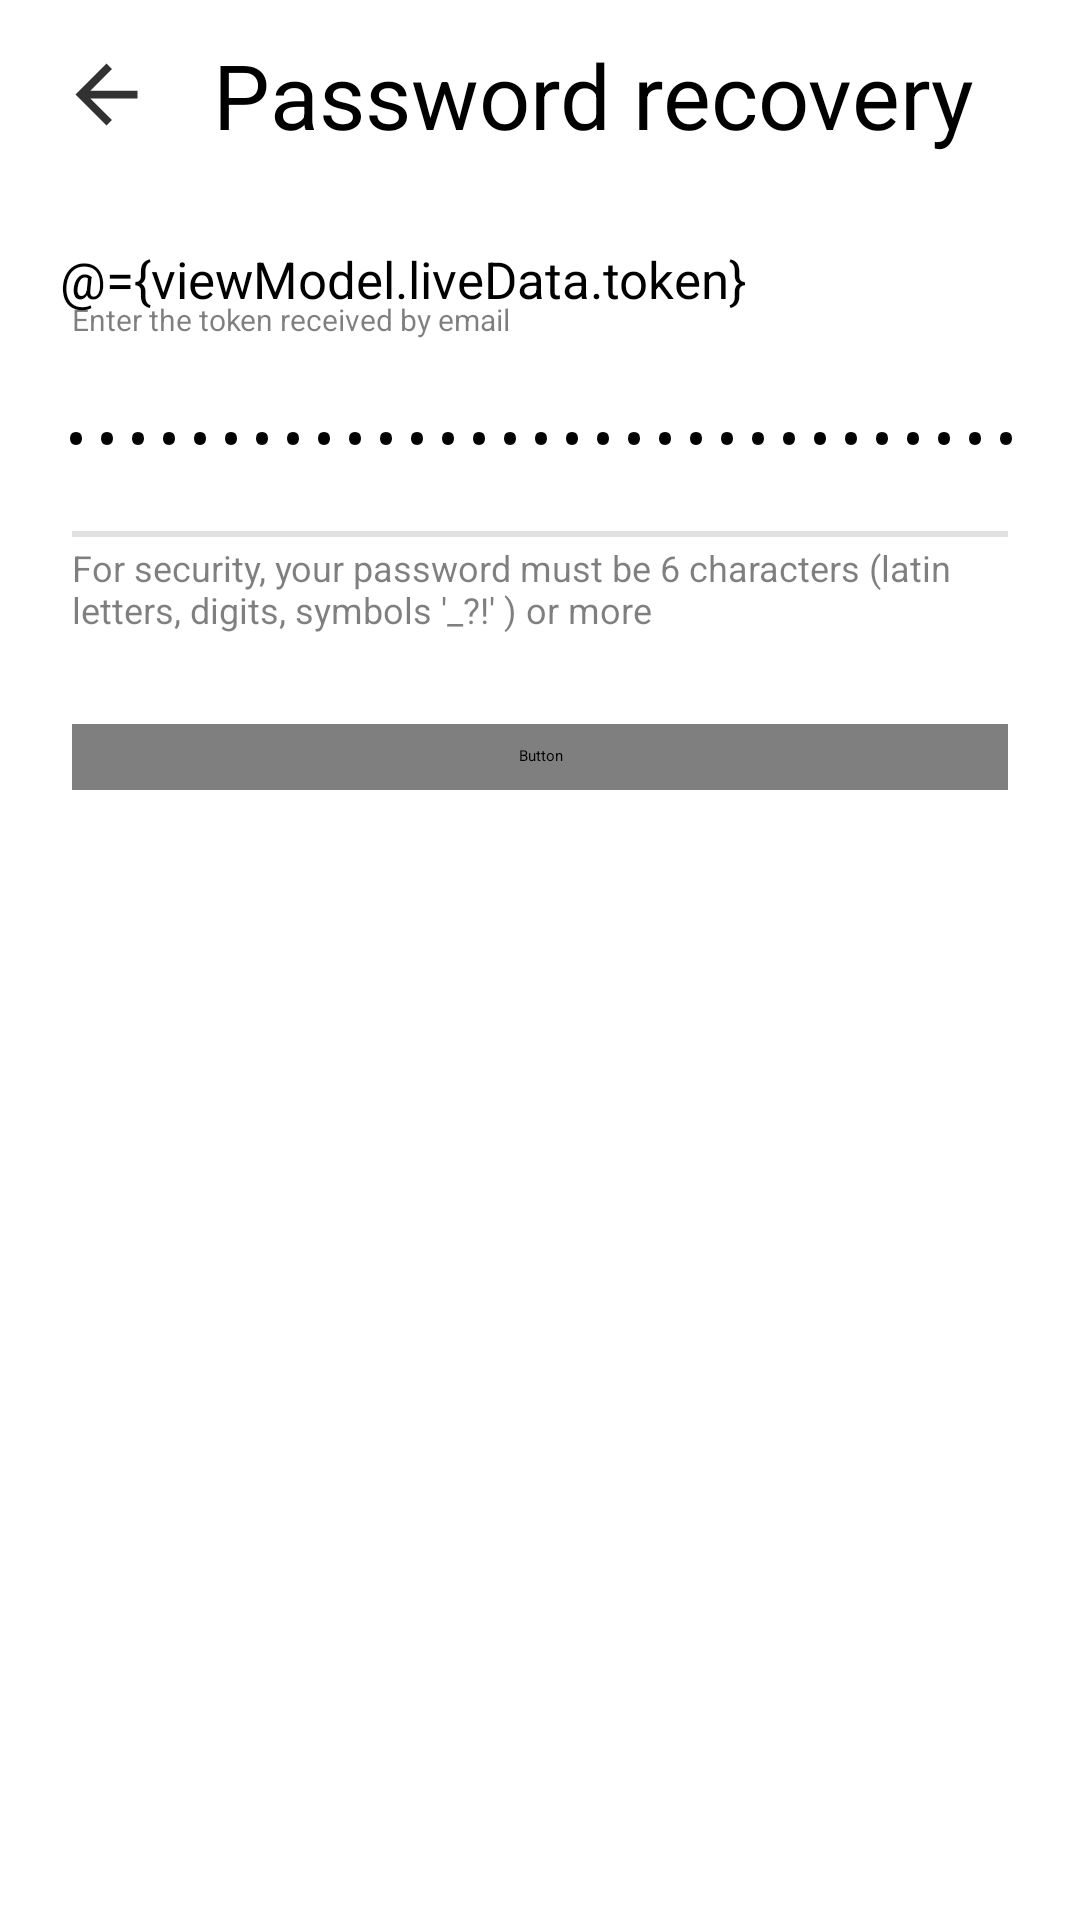

The Android layout XML behind this screen, and the referenced resources:
<!-- AndroidManifest.xml: application theme Theme.SplashTheme -->
<!-- res/layout/fragment_set_new_password.xml -->
<?xml version="1.0" encoding="utf-8"?>
<layout
    xmlns:android="http://schemas.android.com/apk/res/android"
    xmlns:app="http://schemas.android.com/apk/res-auto">

    <data>
        <variable
            name="viewModel"
            type="ru.dm.android.truestyle.viewmodel.SetNewPasswordViewModel" />
    </data>

    <androidx.constraintlayout.widget.ConstraintLayout
        android:layout_width="match_parent"
        android:layout_height="match_parent"
        android:paddingHorizontal="@dimen/margin_ic_back">

        <ImageButton
            android:id="@+id/image_button_back"
            android:layout_width="@dimen/width_ic_back"
            android:layout_height="@dimen/width_ic_back"
            android:src="@drawable/ic_back"
            app:layout_constraintTop_toTopOf="parent"
            app:layout_constraintStart_toStartOf="parent"
            android:layout_marginTop="@dimen/margin_window"
            android:scaleType="centerCrop"
            android:background="@null"
            android:contentDescription="@string/back" />

        <TextView
            android:id="@+id/title_password_recovery"
            style="@style/titleAppTextViewStyle"
            android:layout_width="wrap_content"
            android:layout_height="wrap_content"
            android:text="@string/password_recovery"
            app:layout_constraintStart_toEndOf="@id/image_button_back"
            app:layout_constraintTop_toTopOf="@id/image_button_back"
            app:layout_constraintBottom_toBottomOf="@id/image_button_back"
            android:layout_marginStart="@dimen/margin_start_title_style" />

        <EditText
            android:id="@+id/edit_text_token"
            style="@style/editTextStyle"
            android:layout_width="match_parent"
            android:layout_height="wrap_content"
            app:layout_constraintTop_toBottomOf="@id/title_password_recovery"
            android:text="@={viewModel.liveData.token}"
            android:layout_marginTop="@dimen/margin_top_edit_text_email"
            android:hint="@string/token"
            android:inputType="textEmailAddress"/>

        <TextView
            android:id="@+id/text_hint_token"
            style="@style/textTextViewStyle"
            android:layout_width="wrap_content"
            android:layout_height="wrap_content"
            android:text="@string/token"
            app:layout_constraintBottom_toTopOf="@id/edit_text_token"
            app:layout_constraintStart_toStartOf="parent"
            android:textSize="@dimen/font_size_hint_edit_text_registration"
            android:layout_marginStart="@dimen/margin_start_hint_edit_text_registration"
            android:layout_marginBottom="@dimen/margin_bottom_hint_edit_text_registration"
            android:visibility="invisible"/>

        <TextView
            android:id="@+id/text_error_token"
            style="@style/textTextViewStyle"
            android:layout_width="wrap_content"
            android:layout_height="wrap_content"
            android:text="@string/hint_token"
            app:layout_constraintTop_toBottomOf="@id/edit_text_token"
            app:layout_constraintStart_toStartOf="parent"
            android:textSize="@dimen/font_size_hint_edit_text_registration"
            android:layout_marginStart="@dimen/margin_start_hint_edit_text_registration"
            android:layout_marginTop="@dimen/margin_top_error_edit_text_registration"
            android:textColor="@color/gray_3" />

        <EditText
            android:id="@+id/edit_text_password"
            style="@style/editTextStyle"
            android:layout_width="match_parent"
            android:layout_height="wrap_content"
            app:layout_constraintTop_toBottomOf="@id/edit_text_token"
            android:text="@={viewModel.liveData.newPassword}"
            android:layout_marginTop="@dimen/margin_top_edit_text_email"
            android:hint="@string/password"
            android:maxLength="255"
            android:inputType="textPassword"/>

        <ImageView
            android:id="@+id/image_view_show_password"
            android:layout_width="wrap_content"
            android:layout_height="0dp"
            app:layout_constraintTop_toTopOf="@id/edit_text_password"
            app:layout_constraintBottom_toBottomOf="@id/edit_text_password"
            app:layout_constraintEnd_toEndOf="@id/edit_text_password"
            android:src="@{viewModel.liveDataIsShowPassword ? @drawable/ic_not_show_password : @drawable/ic_show_password}"
            android:layout_marginEnd="@dimen/margin_end_show_password"
            android:background="@null"/>

        <TextView
            android:id="@+id/text_hint_password"
            style="@style/textTextViewStyle"
            android:layout_width="wrap_content"
            android:layout_height="wrap_content"
            android:text="@string/password"
            app:layout_constraintBottom_toTopOf="@id/edit_text_password"
            app:layout_constraintStart_toStartOf="parent"
            android:textSize="@dimen/font_size_hint_edit_text_registration"
            android:layout_marginStart="@dimen/margin_start_hint_edit_text_registration"
            android:layout_marginBottom="@dimen/margin_bottom_hint_edit_text_registration"
            android:visibility="invisible"/>

        <LinearLayout
            android:id="@+id/line_strong_password"
            android:layout_width="match_parent"
            android:layout_height="@dimen/height_line_strong_password"
            app:layout_constraintTop_toBottomOf="@id/edit_text_password"
            android:layout_marginTop="@dimen/margin_top_line_strong_password"
            android:layout_marginHorizontal="@dimen/margin_start_hint_edit_text_registration"
            android:orientation="horizontal">

            <View
                android:id="@+id/line_strong_password_1"
                android:layout_width="match_parent"
                android:layout_height="@dimen/height_line_strong_password"
                android:background="@color/gray_4"
                android:layout_weight="1"/>

            <View
                android:id="@+id/line_strong_password_2"
                android:layout_width="match_parent"
                android:layout_height="@dimen/height_line_strong_password"
                android:background="@color/gray_4"
                android:layout_weight="1"/>

            <View
                android:id="@+id/line_strong_password_3"
                android:layout_width="match_parent"
                android:layout_height="@dimen/height_line_strong_password"
                android:background="@color/gray_4"
                android:layout_weight="1"/>

            <View
                android:id="@+id/line_strong_password_4"
                android:layout_width="match_parent"
                android:layout_height="@dimen/height_line_strong_password"
                android:background="@color/gray_4"
                android:layout_weight="1"/>

        </LinearLayout>

        <TextView
            android:id="@+id/text_strong_password"
            style="@style/textTextViewStyle"
            android:layout_width="wrap_content"
            android:layout_height="wrap_content"
            app:layout_constraintBottom_toTopOf="@id/line_strong_password"
            app:layout_constraintStart_toStartOf="parent"
            android:layout_marginTop="@dimen/margin_top_hint_password"
            android:layout_marginHorizontal="@dimen/margin_start_hint_edit_text_registration"
            android:textSize="@dimen/font_size_hint_edit_text_registration" />

        <TextView
            android:id="@+id/text_error_password"
            style="@style/textTextViewStyle"
            android:layout_width="wrap_content"
            android:layout_height="wrap_content"
            android:text="@string/hint_password"
            app:layout_constraintTop_toBottomOf="@id/line_strong_password"
            app:layout_constraintStart_toStartOf="parent"
            android:layout_marginTop="@dimen/margin_top_hint_password"
            android:layout_marginHorizontal="@dimen/margin_start_hint_edit_text_registration"
            android:textSize="@dimen/font_size_hint_password"
            android:textColor="@color/gray_3"/>

        <Button
            android:id="@+id/button_set_new_password"
            style="@style/buttonStyle.LightBlue"
            android:layout_width="match_parent"
            android:layout_height="wrap_content"
            android:text="@string/change_password"
            app:layout_constraintStart_toStartOf="parent"
            app:layout_constraintEnd_toEndOf="parent"
            app:layout_constraintTop_toBottomOf="@id/text_error_password"
            android:layout_marginTop="@dimen/margin_top_button_register"
            android:layout_marginHorizontal="@dimen/margin_start_hint_edit_text_registration"
            android:enabled="false"/>

    </androidx.constraintlayout.widget.ConstraintLayout>
</layout>
<!-- resources referenced by this layout -->
<resources>
  <color name="gray_3">#80000000</color>
  <color name="gray_4">#1E000000</color>
  <dimen name="font_size_hint_edit_text_registration">10sp</dimen>
  <dimen name="font_size_hint_password">12sp</dimen>
  <dimen name="height_line_strong_password">2dp</dimen>
  <dimen name="margin_bottom_hint_edit_text_registration">-7dp</dimen>
  <dimen name="margin_end_show_password">5dp</dimen>
  <dimen name="margin_ic_back">20dp</dimen>
  <dimen name="margin_start_hint_edit_text_registration">4dp</dimen>
  <dimen name="margin_start_title_style">20dp</dimen>
  <dimen name="margin_top_button_register">30dp</dimen>
  <dimen name="margin_top_edit_text_email">30dp</dimen>
  <dimen name="margin_top_error_edit_text_registration">-5dp</dimen>
  <dimen name="margin_top_hint_password">2dp</dimen>
  <dimen name="margin_top_line_strong_password">20dp</dimen>
  <dimen name="margin_window">16dp</dimen>
  <dimen name="width_ic_back">31dp</dimen>
  <string name="back">Back</string>
  <string name="change_password">Change password</string>
  <string name="hint_password">For security, your password must be 6 characters (latin letters, digits, symbols \'_?!\' ) or more</string>
  <string name="hint_token">Enter the token received by email</string>
  <string name="password">Password</string>
  <string name="password_recovery">Password recovery</string>
  <string name="token">Token</string>
  <style name="buttonStyle.LightBlue">
          <item name="android:background">@drawable/light_blue_button</item>
          <item name="android:textColor">@color/white</item>
      </style>
  <style name="textTextViewStyle" parent="Widget.AppCompat.TextView">
          <item name="android:textColor">@color/text_color</item>
          <item name="fontFamily">@font/roboto_regular</item>
          <item name="android:textSize">13sp</item>
      </style>
  <style name="titleAppTextViewStyle" parent="Widget.AppCompat.TextView">
          <item name="android:textColor">@color/text_color</item>
          <item name="fontFamily">@font/playball_regular</item>
          <item name="android:textSize">30sp</item>
      </style>
  <color name="color_ic">#323232</color>
  <!-- drawable light_blue_button (drawable) -->
  <?xml version="1.0" encoding="utf-8"?>
  <selector xmlns:android="http://schemas.android.com/apk/res/android">
      <item android:drawable="@drawable/light_blue_button_disenabled"
          android:state_enabled="false" />
      <item android:drawable="@drawable/light_blue_button_enabled"
          android:state_enabled="true"/>
  </selector>
  <color name="white">#FFFFFFFF</color>
  <color name="light_gray_3">#4D000000</color>
  <color name="gray_2">#323232</color>
  <!-- drawable cursor_edit_text (drawable) -->
  <?xml version="1.0" encoding="utf-8"?>
  <shape xmlns:android="http://schemas.android.com/apk/res/android">
  
      <solid
          android:color="@color/light_blue"/>
  
      <size
          android:width="@dimen/width_cursor"/>
  </shape>
  <color name="text_color">#000000</color>
  <color name="background_color">#FFFFFFFF</color>
  <!-- drawable light_blue_button_disenabled (drawable) -->
  <?xml version="1.0" encoding="utf-8"?>
  <shape
      xmlns:android="http://schemas.android.com/apk/res/android"
      android:shape="rectangle">
  
      <corners
          android:radius="@dimen/radius_button"/>
  
      <solid
          android:color="@color/alpha_light_blue" />
  
  </shape>
  <color name="light_blue">#449AFF</color>
  <dimen name="width_cursor">1dp</dimen>
  <color name="black">#FF000000</color>
  <color name="gray">#13000000</color>
  <color name="light_black">#3b3b3b</color>
  <color name="teal_200">#FF03DAC5</color>
  <color name="teal_700">#FF018786</color>
  <dimen name="radius_button">10dp</dimen>
  <color name="alpha_light_blue">#80449AFF</color>
</resources>
